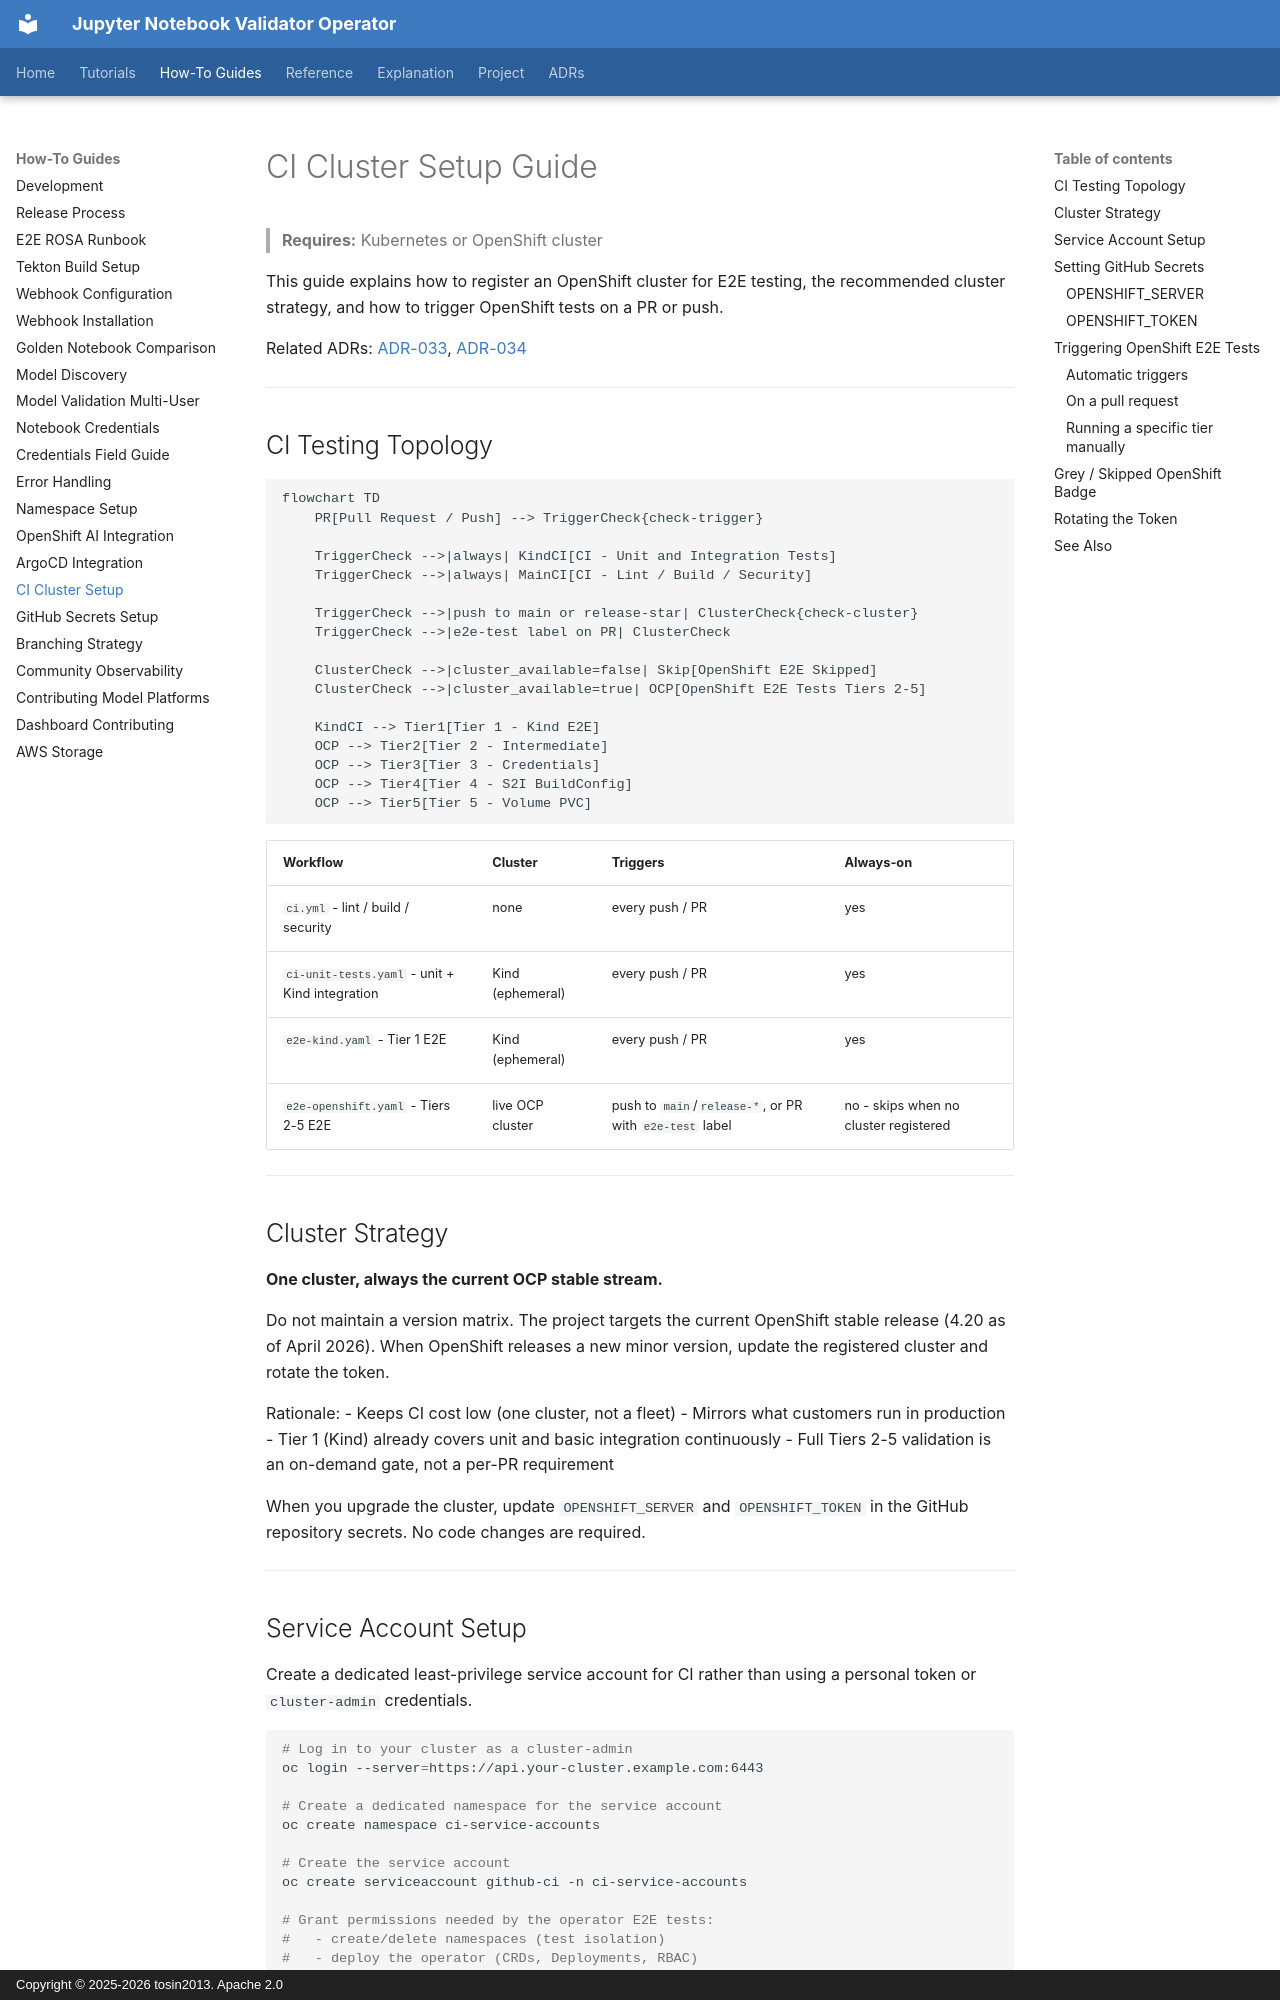

repository: tosin2013/jupyter-notebook-validator-operator · page: how-to/CI_CLUSTER_SETUP/index.html · generator: mkdocs · copyright: Copyright © 2025-2026 tosin2013. Apache 2.0

# CI Cluster Setup Guide

> **Requires:** Kubernetes or OpenShift cluster


This guide explains how to register an OpenShift cluster for E2E testing, the
recommended cluster strategy, and how to trigger OpenShift tests on a PR or push.

Related ADRs: [ADR-033](adrs/033-e2e-testing-against-live-openshift-cluster.md),
[ADR-034](adrs/034-dual-testing-strategy-kind-and-openshift.md)

---

## CI Testing Topology

```mermaid
flowchart TD
    PR[Pull Request / Push] --> TriggerCheck{check-trigger}

    TriggerCheck -->|always| KindCI[CI - Unit and Integration Tests]
    TriggerCheck -->|always| MainCI[CI - Lint / Build / Security]

    TriggerCheck -->|push to main or release-star| ClusterCheck{check-cluster}
    TriggerCheck -->|e2e-test label on PR| ClusterCheck

    ClusterCheck -->|cluster_available=false| Skip[OpenShift E2E Skipped]
    ClusterCheck -->|cluster_available=true| OCP[OpenShift E2E Tests Tiers 2-5]

    KindCI --> Tier1[Tier 1 - Kind E2E]
    OCP --> Tier2[Tier 2 - Intermediate]
    OCP --> Tier3[Tier 3 - Credentials]
    OCP --> Tier4[Tier 4 - S2I BuildConfig]
    OCP --> Tier5[Tier 5 - Volume PVC]
```

| Workflow | Cluster | Triggers | Always-on |
|---|---|---|---|
| `ci.yml` - lint / build / security | none | every push / PR | yes |
| `ci-unit-tests.yaml` - unit + Kind integration | Kind (ephemeral) | every push / PR | yes |
| `e2e-kind.yaml` - Tier 1 E2E | Kind (ephemeral) | every push / PR | yes |
| `e2e-openshift.yaml` - Tiers 2-5 E2E | live OCP cluster | push to `main`/`release-*`, or PR with `e2e-test` label | no - skips when no cluster registered |

---

## Cluster Strategy

**One cluster, always the current OCP stable stream.**

Do not maintain a version matrix. The project targets the current OpenShift
stable release (4.20 as of April 2026). When OpenShift releases a new minor
version, update the registered cluster and rotate the token.

Rationale:
- Keeps CI cost low (one cluster, not a fleet)
- Mirrors what customers run in production
- Tier 1 (Kind) already covers unit and basic integration continuously
- Full Tiers 2-5 validation is an on-demand gate, not a per-PR requirement

When you upgrade the cluster, update `OPENSHIFT_SERVER` and `OPENSHIFT_TOKEN`
in the GitHub repository secrets. No code changes are required.

---
